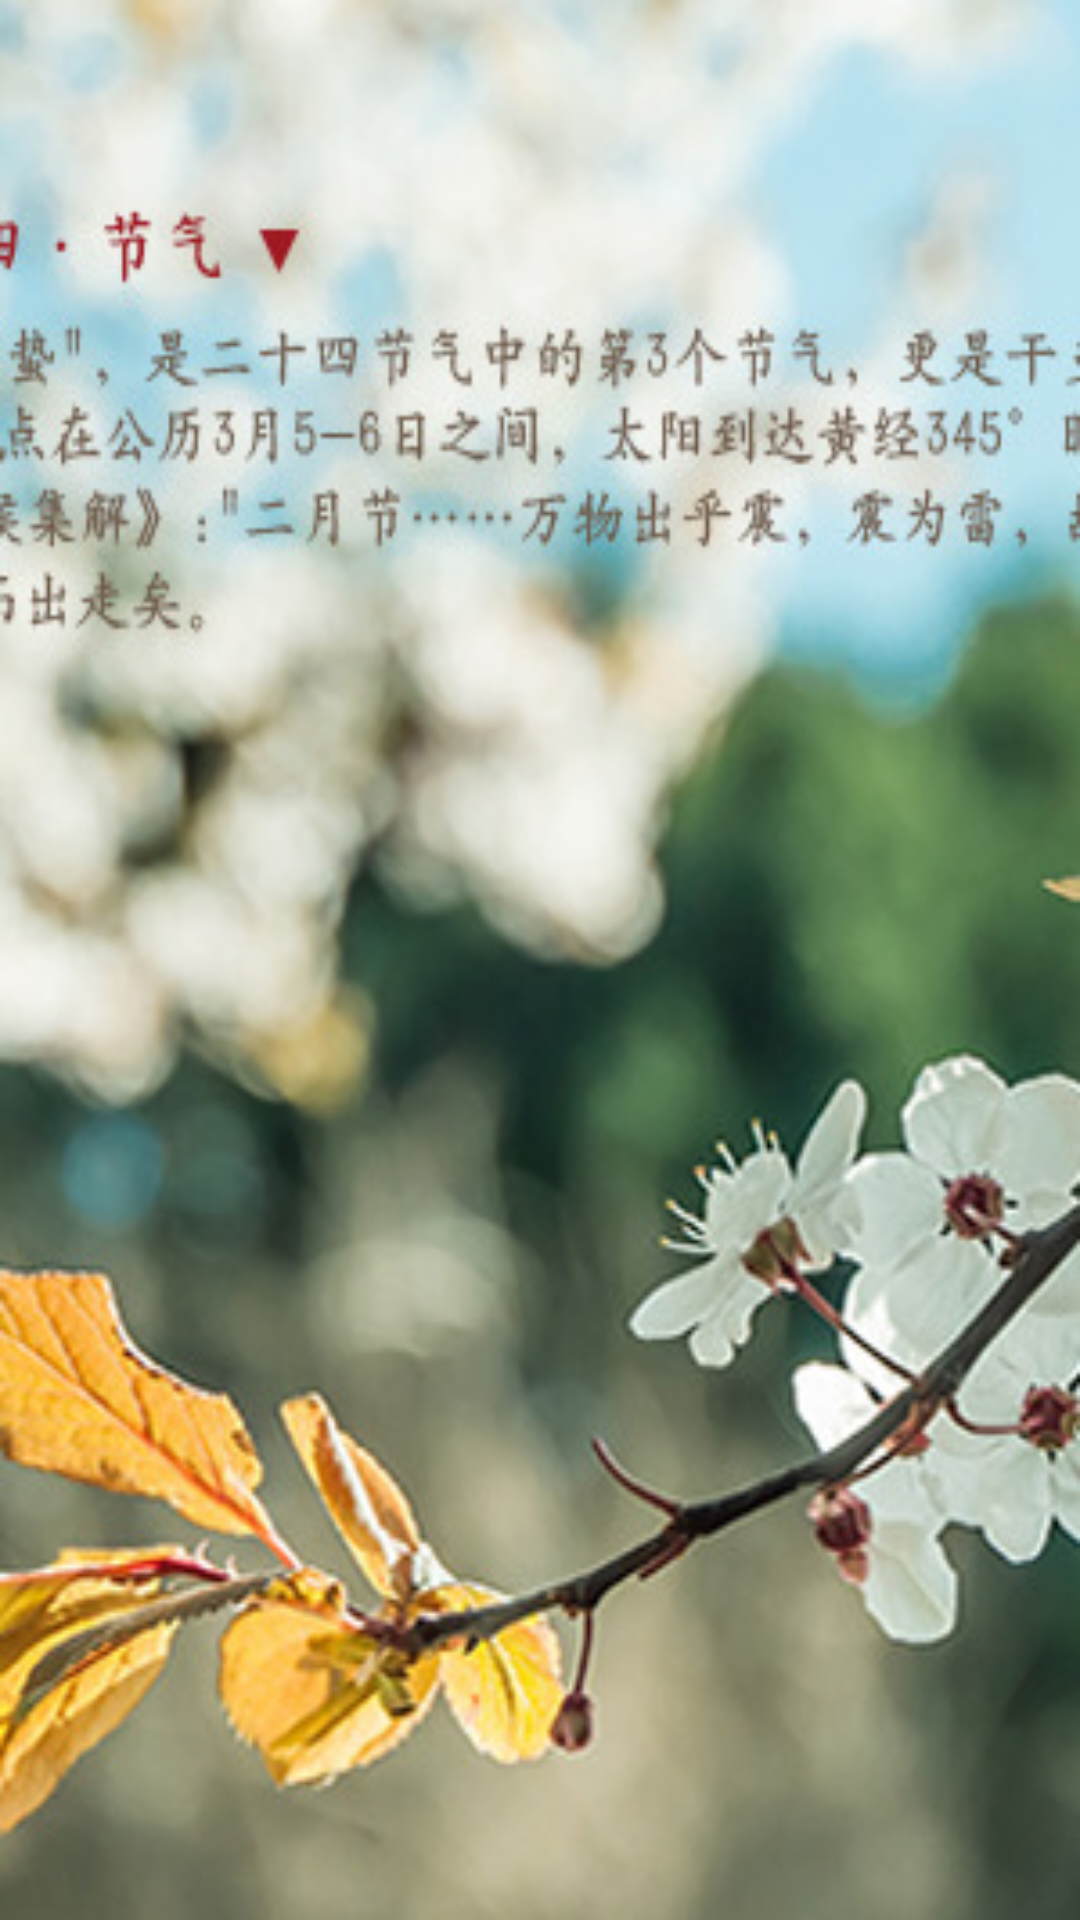

Here is an Android app screen rendered from its layout file. Give the layout XML and the strings, colors and styles it references.
<!-- AndroidManifest.xml: application theme AppTheme -->
<!-- res/layout/fragment_fragment2.xml -->
<?xml version="1.0" encoding="utf-8"?>
<FrameLayout xmlns:android="http://schemas.android.com/apk/res/android"
    xmlns:tools="http://schemas.android.com/tools"
    android:name="android.support.v4.app.ListFragment"
    android:layout_width="match_parent"
    android:layout_height="match_parent"
    android:background="@mipmap/jingzhe02"
    tools:context=".Fragment2">

    


</FrameLayout>
<!-- resources referenced by this layout -->
<resources>
  <!-- mipmap jingzhe02: jpeg bitmap (mipmap-hdpi, 52380 bytes) -->
  <style name="AppTheme" parent="Theme.AppCompat.Light.NoActionBar">
      
      <item name="colorPrimary">@color/colorPrimary</item>
      <item name="colorPrimaryDark">@color/colorPrimaryDark</item>
      <item name="colorAccent">@color/colorAccent</item>
    </style>
  <!-- not gathered from this repository: default colours our renderer supplied (Android Studio template values) -->
  <color name="colorPrimary">#FF6200EE</color>
  <color name="colorPrimaryDark">#FF3700B3</color>
  <color name="colorAccent">#FF03DAC5</color>
</resources>
